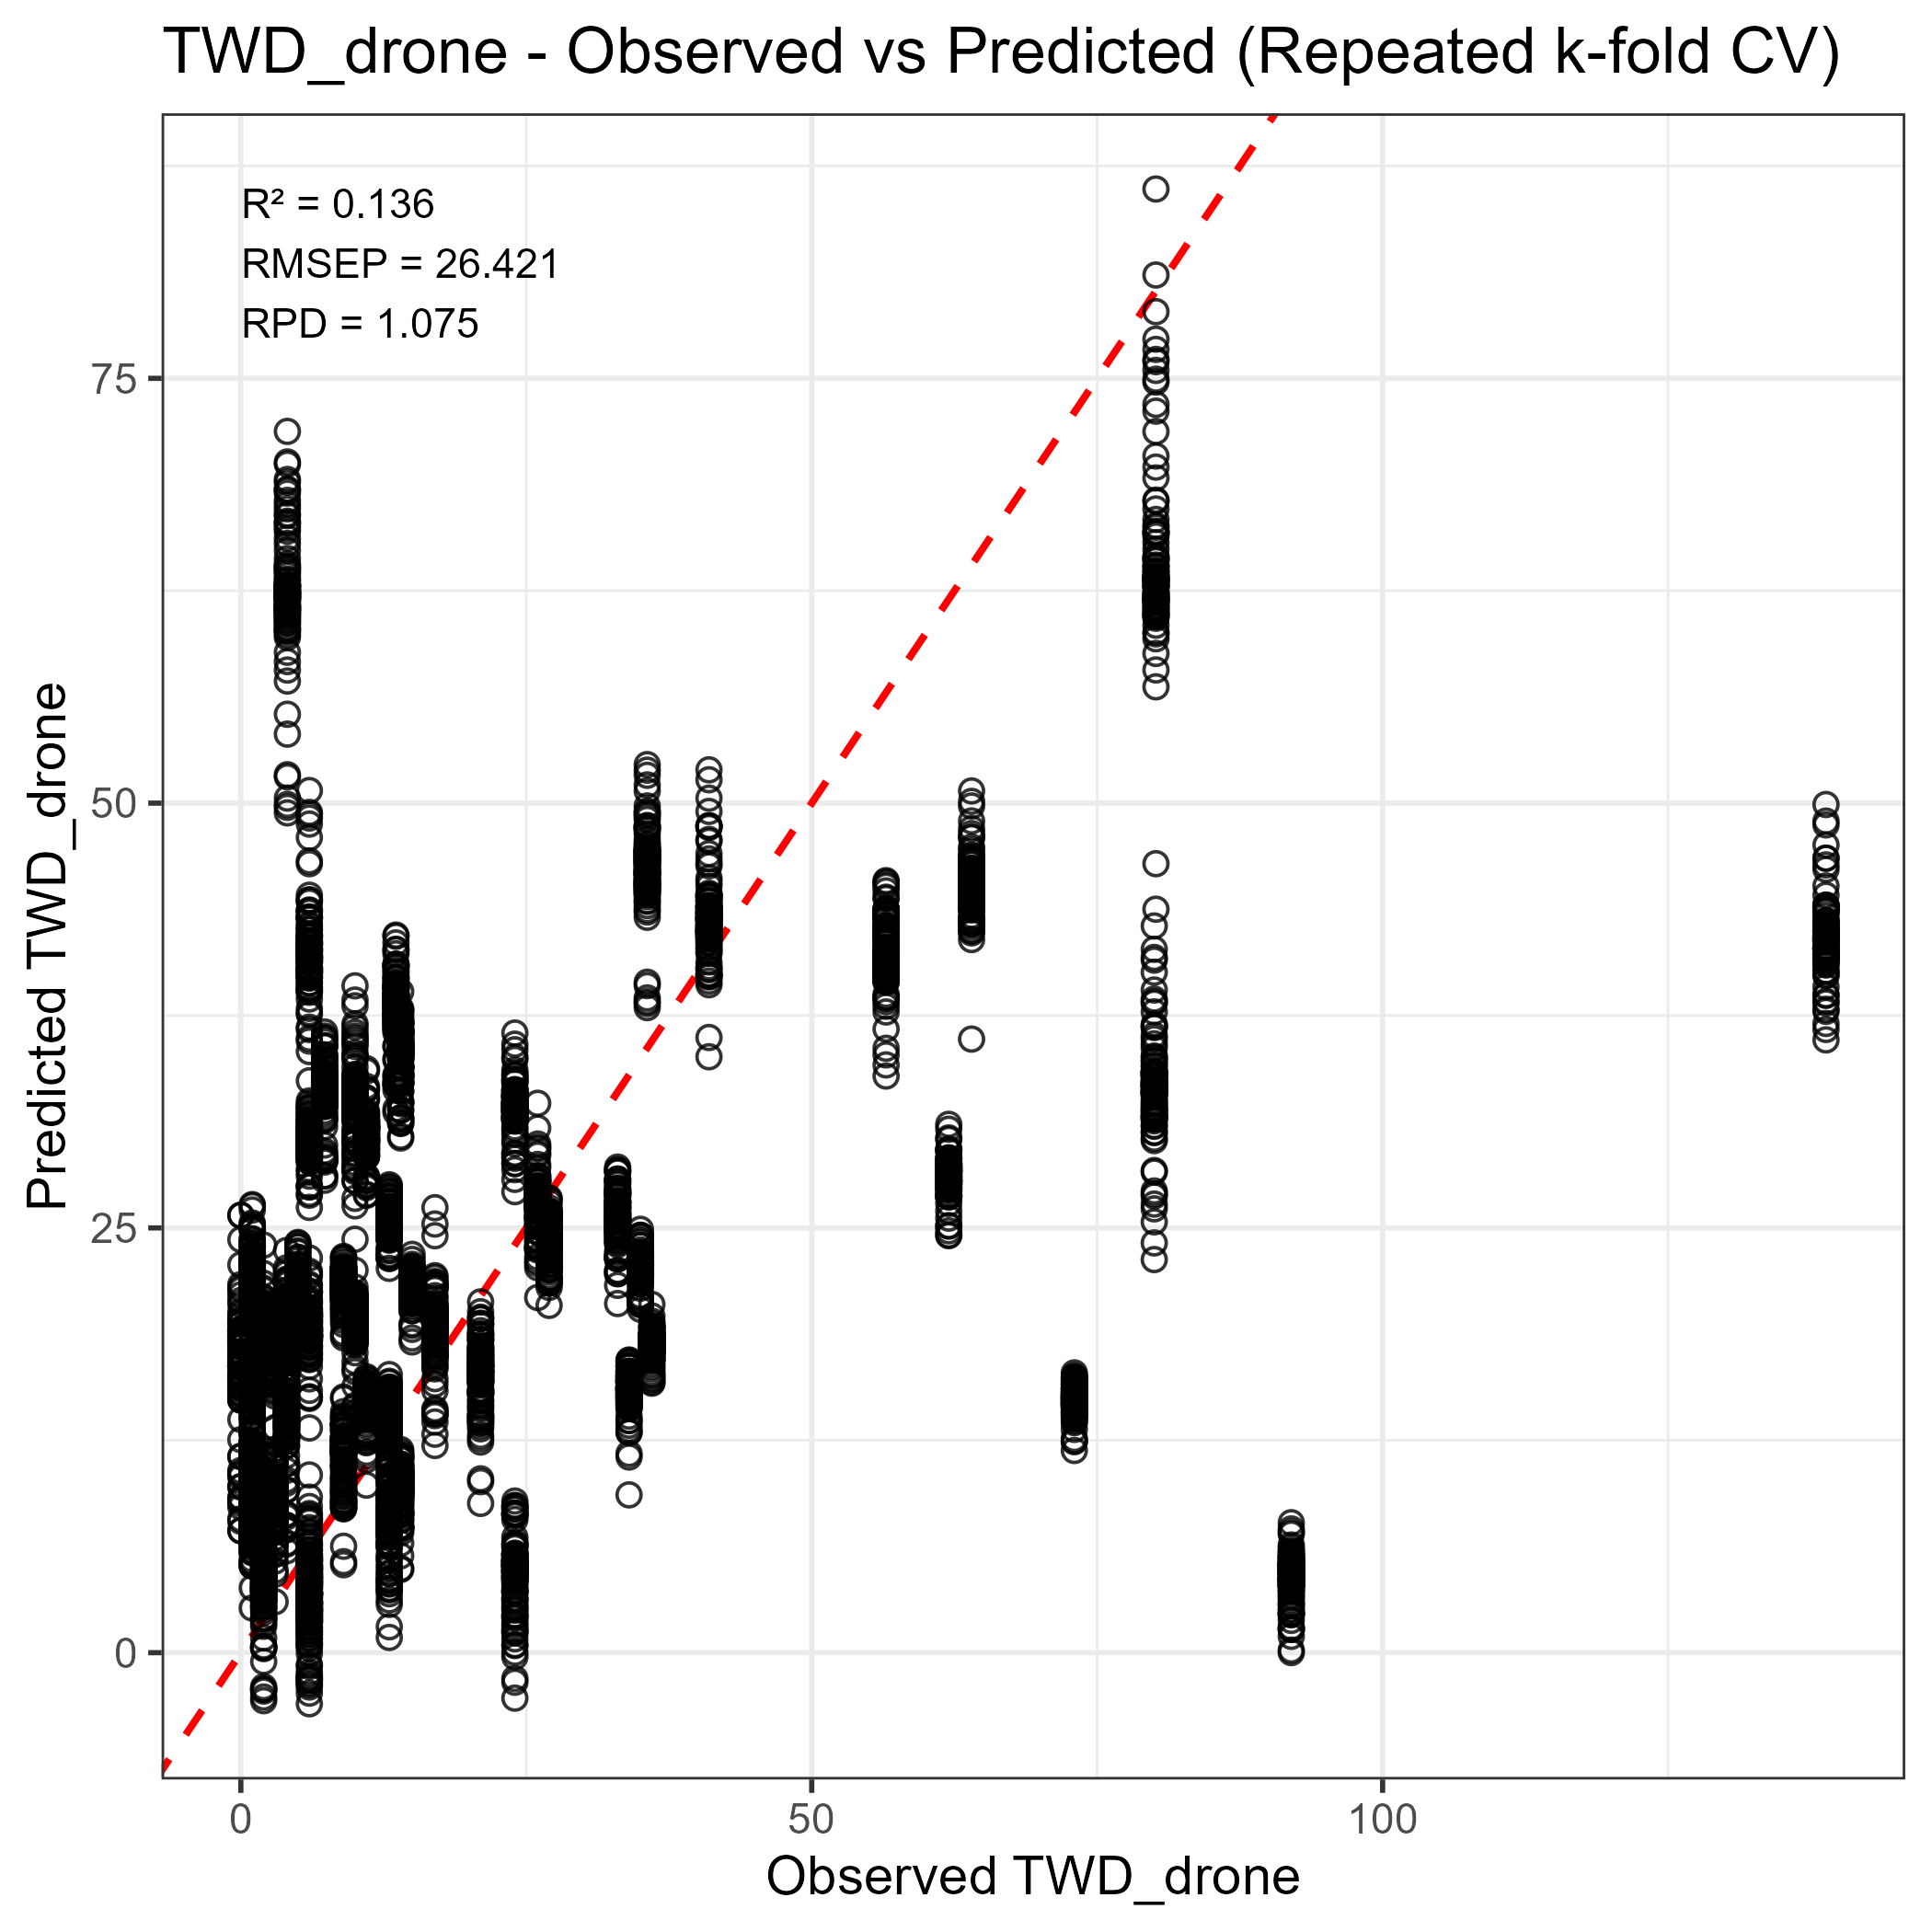

Source data for this figure (header and first rows):
Observed, Predicted
6, 41.89
1, 23.91
9, 9.572
33, 27.57
9, 10.11
1, 23.05
0, 17.19
1, 23.88
80.15, 63.36
24, 8.463
10, 18.25
41, 35.07
6, 2.35
4.075, 68.25
11, 14.17
3, 18.93
4, 19.62
3, 9.612
27, 22.91
1, 17.42
9, 22.08
14, 35.24
3, 18.42
35, 20.88
35.59, 45.32
13, 8.323
36, 18.5
1, 18.87
34, 15.51
9, 14.95
17, 18.85
17, 17.79
62, 27.67
64, 45.17
24, 5.816
4, 14.77
2, 16.37
21, 13.95
73, 15.54
11, 30.65
0, 18.31
1, 20.98
9, 8.841
64, 45.17
64, 43.39
1, 7.043
15, 21.88
92, 1.383
0, 18.98
24, 5.185
1, 10.29
13, 11.23
35, 22.88
35.59, 45.09
35, 23.4
7.336, 32.78
15, 19.36
15, 21.09
64, 45.6
11, 14.97
... 5,240 more rows
